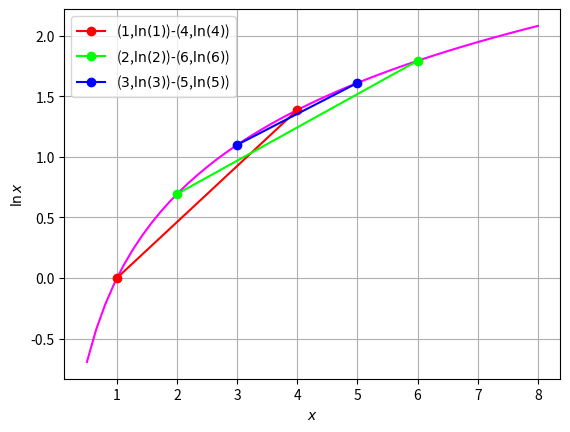

Here is the Python script that generated this plot:
import numpy as np
import matplotlib.pyplot as plt


#Plotting log(x)
x = np.linspace(0.5,8,50)#points on the x axis
f=np.log(x)#Objective function
plt.plot(x,f,color=(1,0,1))
plt.grid()
plt.xlabel('$x$')
plt.ylabel('$\ln x$')


#Plot commands
#Plotting line segments with x>0 and y=logx 
#color used to color each line with a different color
plt.plot([1,4],[np.log(1),np.log(4)],color=(1,0,0),marker='o',label="($1$,$\ln(1)$)-($4$,$\ln(4)$)")
plt.plot([2,6],[np.log(2),np.log(6)],color=(0,1,0),marker='o',label="($2$,$\ln(2)$)-($6$,$\ln(6)$)")
plt.plot([3,5],[np.log(3),np.log(5)],color=(0,0,1),marker='o',label="($3$,$\ln(3)$)-($5$,$\ln(5)$)")
plt.legend(loc=2)
#plt.savefig('../figs/1.3.eps')
plt.show()#Reveals the plot









